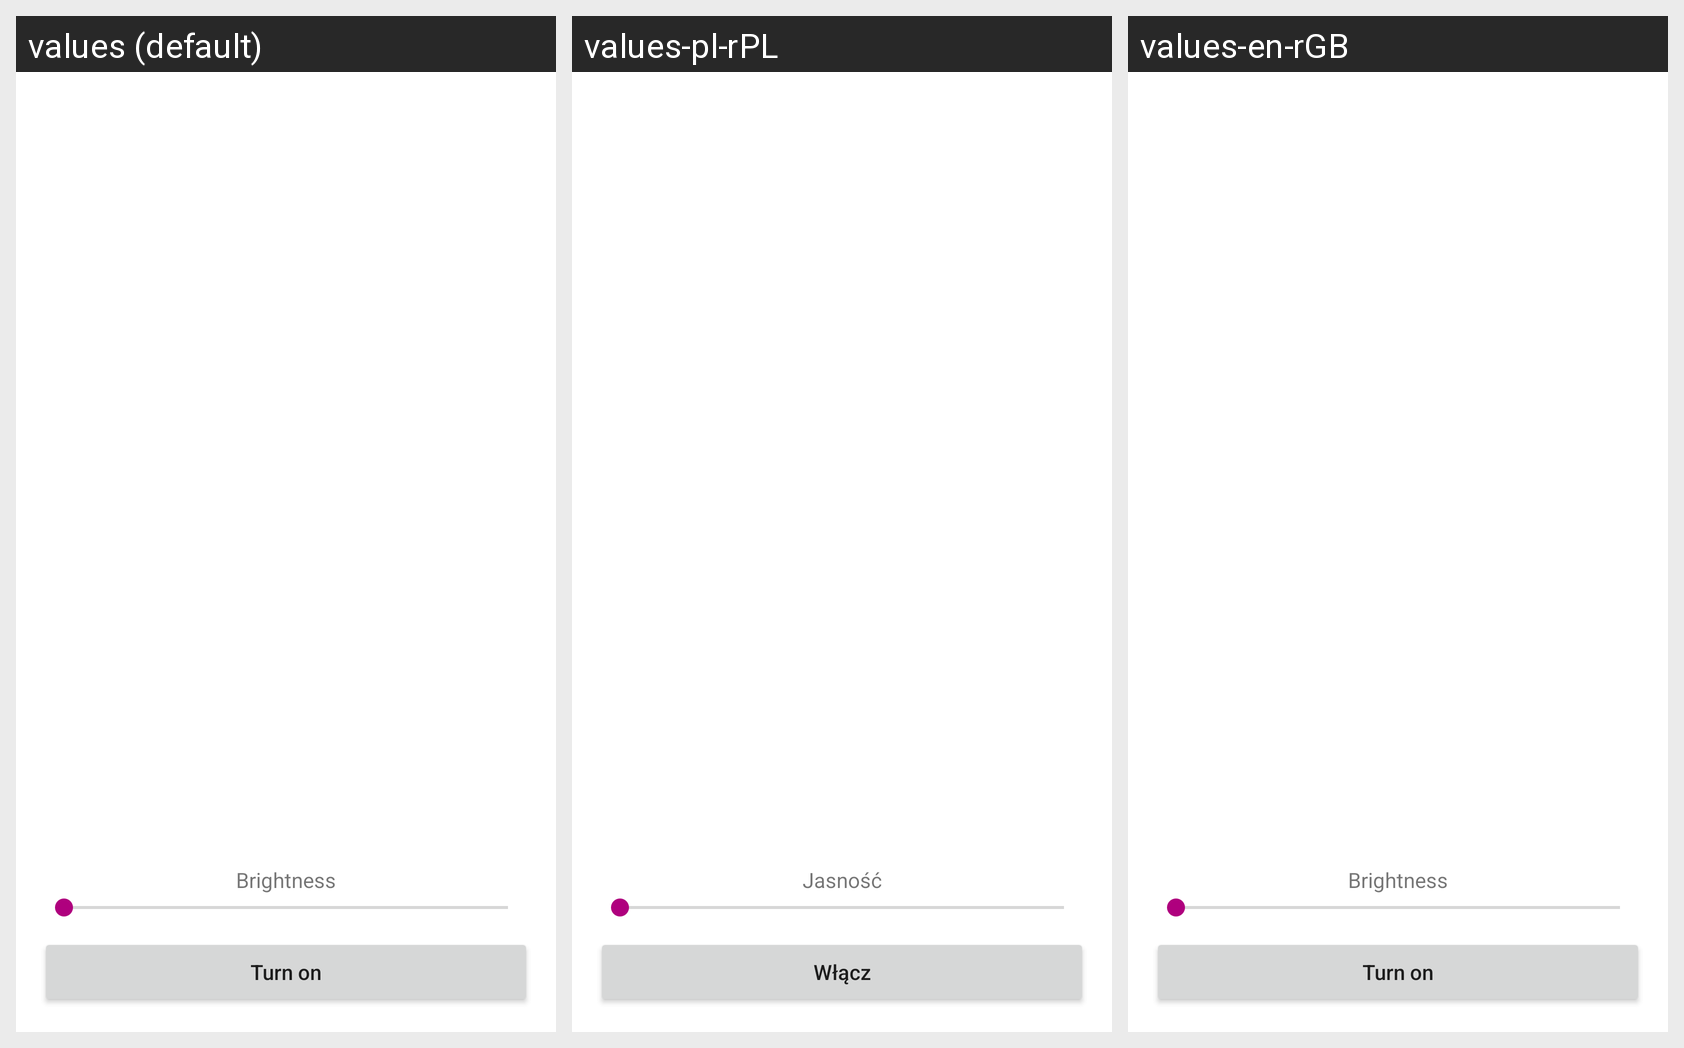

This grid shows one Android layout under several languages. Give, for every string resource on the screen, its name, the default text and each shown locale's text.
Android screen res/layout/fragment_home.xml rendered under 3 locales, left to right: values (default), values-pl-rPL, values-en-rGB. Device: Nexus 5 (rendered at 1080×1920; each locale shown at half size, 540×960, under a caption strip naming it); theme Theme.LedApp.
Strings drawn on this screen, with the default value and each locale's value (text and hints the layout hard-codes appear in the picture but are not listed):

tv_brightness
  values: Brightness
  values-pl-rPL: Jasność
  values-en-rGB: Brightness

btn_turn_on
  values: Turn on
  values-pl-rPL: Włącz
  values-en-rGB: Turn on
